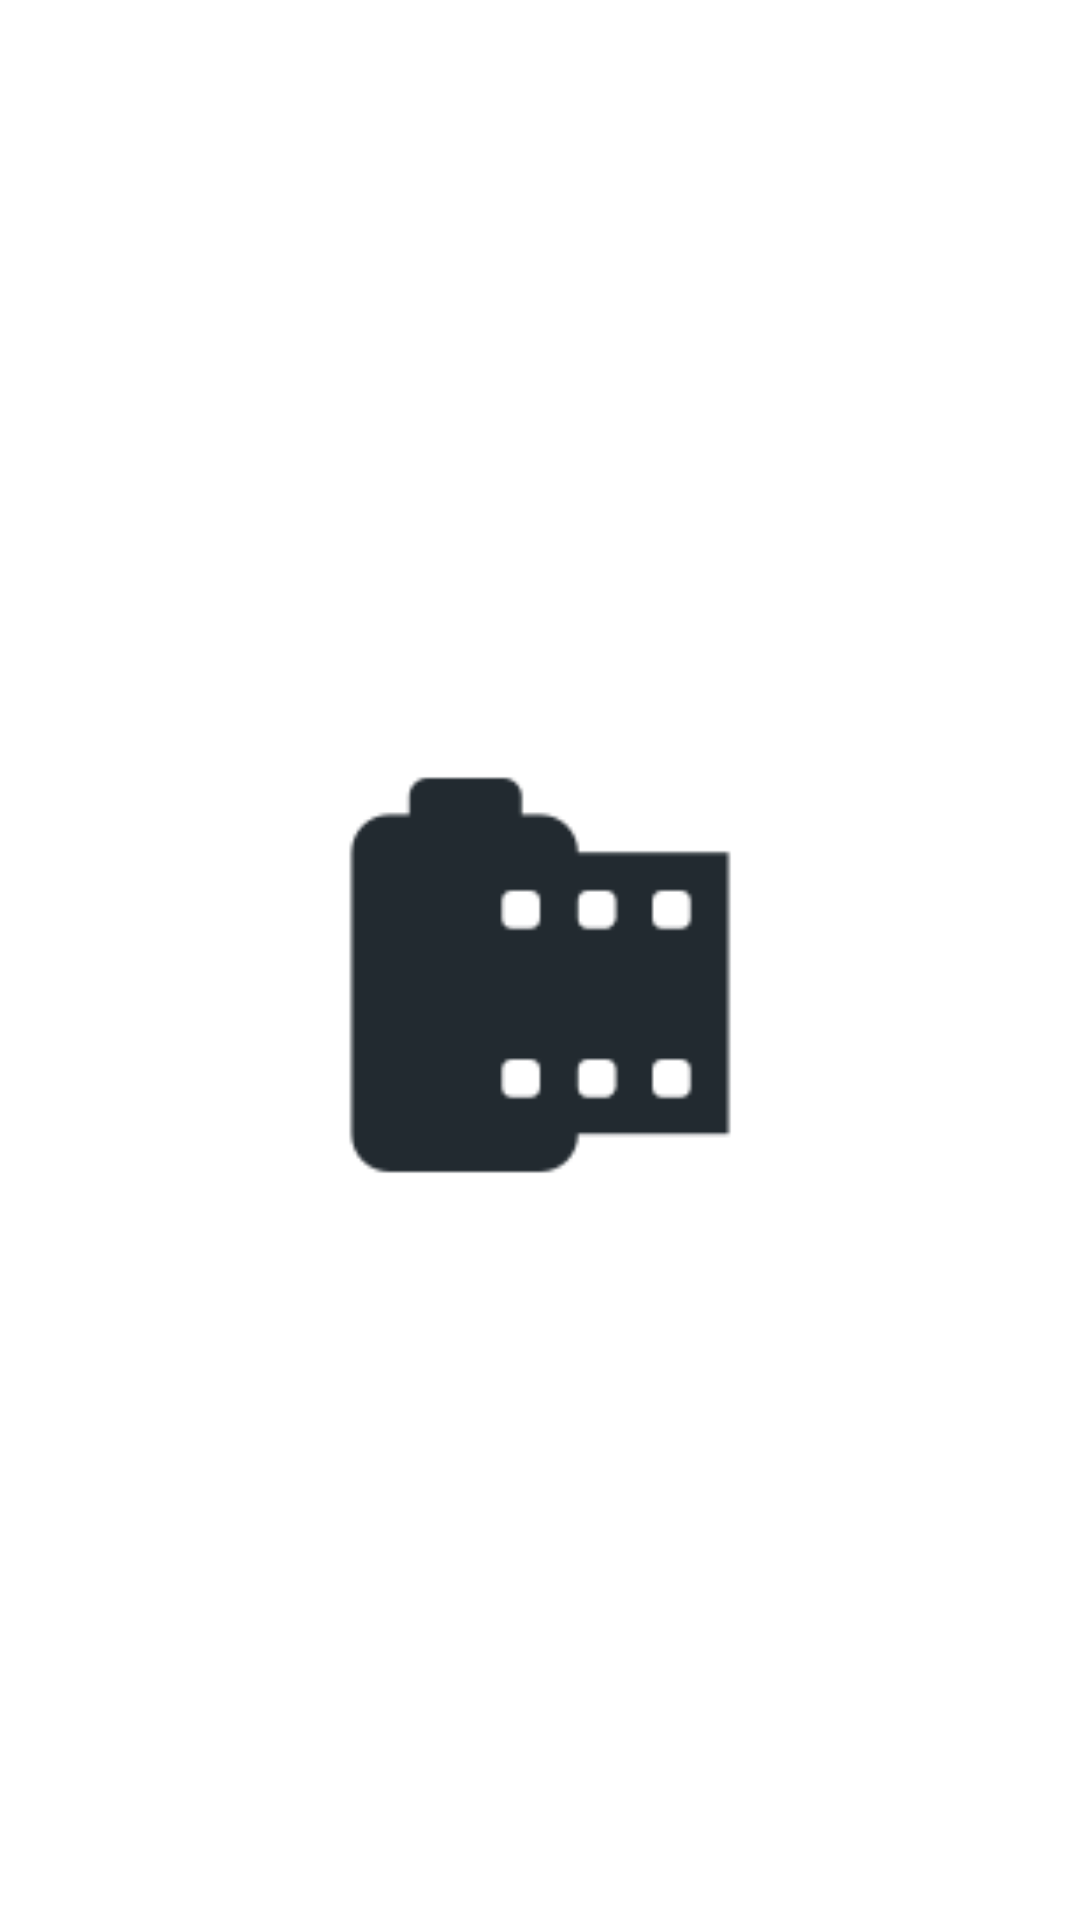

The Android layout XML behind this screen, and the referenced resources:
<!-- AndroidManifest.xml: application theme Theme.FinalProject -->
<!-- res/layout/activity_main.xml -->
<?xml version="1.0" encoding="utf-8"?>
<androidx.constraintlayout.widget.ConstraintLayout xmlns:android="http://schemas.android.com/apk/res/android"
    xmlns:app="http://schemas.android.com/apk/res-auto"
    xmlns:tools="http://schemas.android.com/tools"
    android:layout_width="match_parent"
    android:layout_height="match_parent"
    tools:context=".MainActivity">

    <ImageView
        android:id="@+id/ParthImg"
        android:layout_width="150dp"
        android:layout_height="150dp"
        android:layout_marginTop="50dp"
        android:src="@drawable/parth_img"
        app:layout_constraintEnd_toEndOf="parent"
        app:layout_constraintHorizontal_bias="0.5"
        app:layout_constraintStart_toStartOf="parent"
        app:layout_constraintTop_toTopOf="parent"
        tools:ignore="InvalidId,MissingConstraints" />

    <ImageView
        android:id="@+id/SonikaImg"
        android:layout_width="150dp"
        android:layout_height="150dp"
        android:layout_marginTop="50dp"
        android:src="@drawable/sonika_img"
        app:layout_constraintEnd_toEndOf="parent"
        app:layout_constraintHorizontal_bias="0.5"
        app:layout_constraintStart_toStartOf="parent"
        app:layout_constraintTop_toBottomOf="@+id/ParthImg"
        tools:ignore="InvalidId,MissingConstraints" />


    <ImageView
        android:id="@+id/JashanImg"
        android:layout_width="150dp"
        android:layout_height="150dp"
        android:layout_marginTop="50dp"
        android:src="@drawable/ic_launcher_background"
        app:layout_constraintEnd_toEndOf="parent"
        app:layout_constraintHorizontal_bias="0.5"
        app:layout_constraintStart_toStartOf="parent"
        app:layout_constraintTop_toBottomOf="@+id/SonikaImg"
        tools:ignore="InvalidId,MissingConstraints" />

</androidx.constraintlayout.widget.ConstraintLayout>
<!-- resources referenced by this layout -->
<resources>
  <!-- drawable sonika_img: png bitmap (drawable-v24, 1268 bytes) -->
  <style name="Theme.FinalProject" parent="Theme.MaterialComponents.DayNight.DarkActionBar">
          
          <item name="colorPrimary">@color/colorPrimary</item>
          <item name="colorPrimaryVariant">@color/colorPrimaryDark</item>
          <item name="colorOnPrimary">@color/Black</item>
  
  
          <item name="android:statusBarColor">?attr/colorPrimaryVariant</item>
          
      </style>
  <color name="colorPrimary">#0E81E6</color>
  <color name="colorPrimaryDark">#3700B3</color>
  <color name="Black">#000000</color>
</resources>
